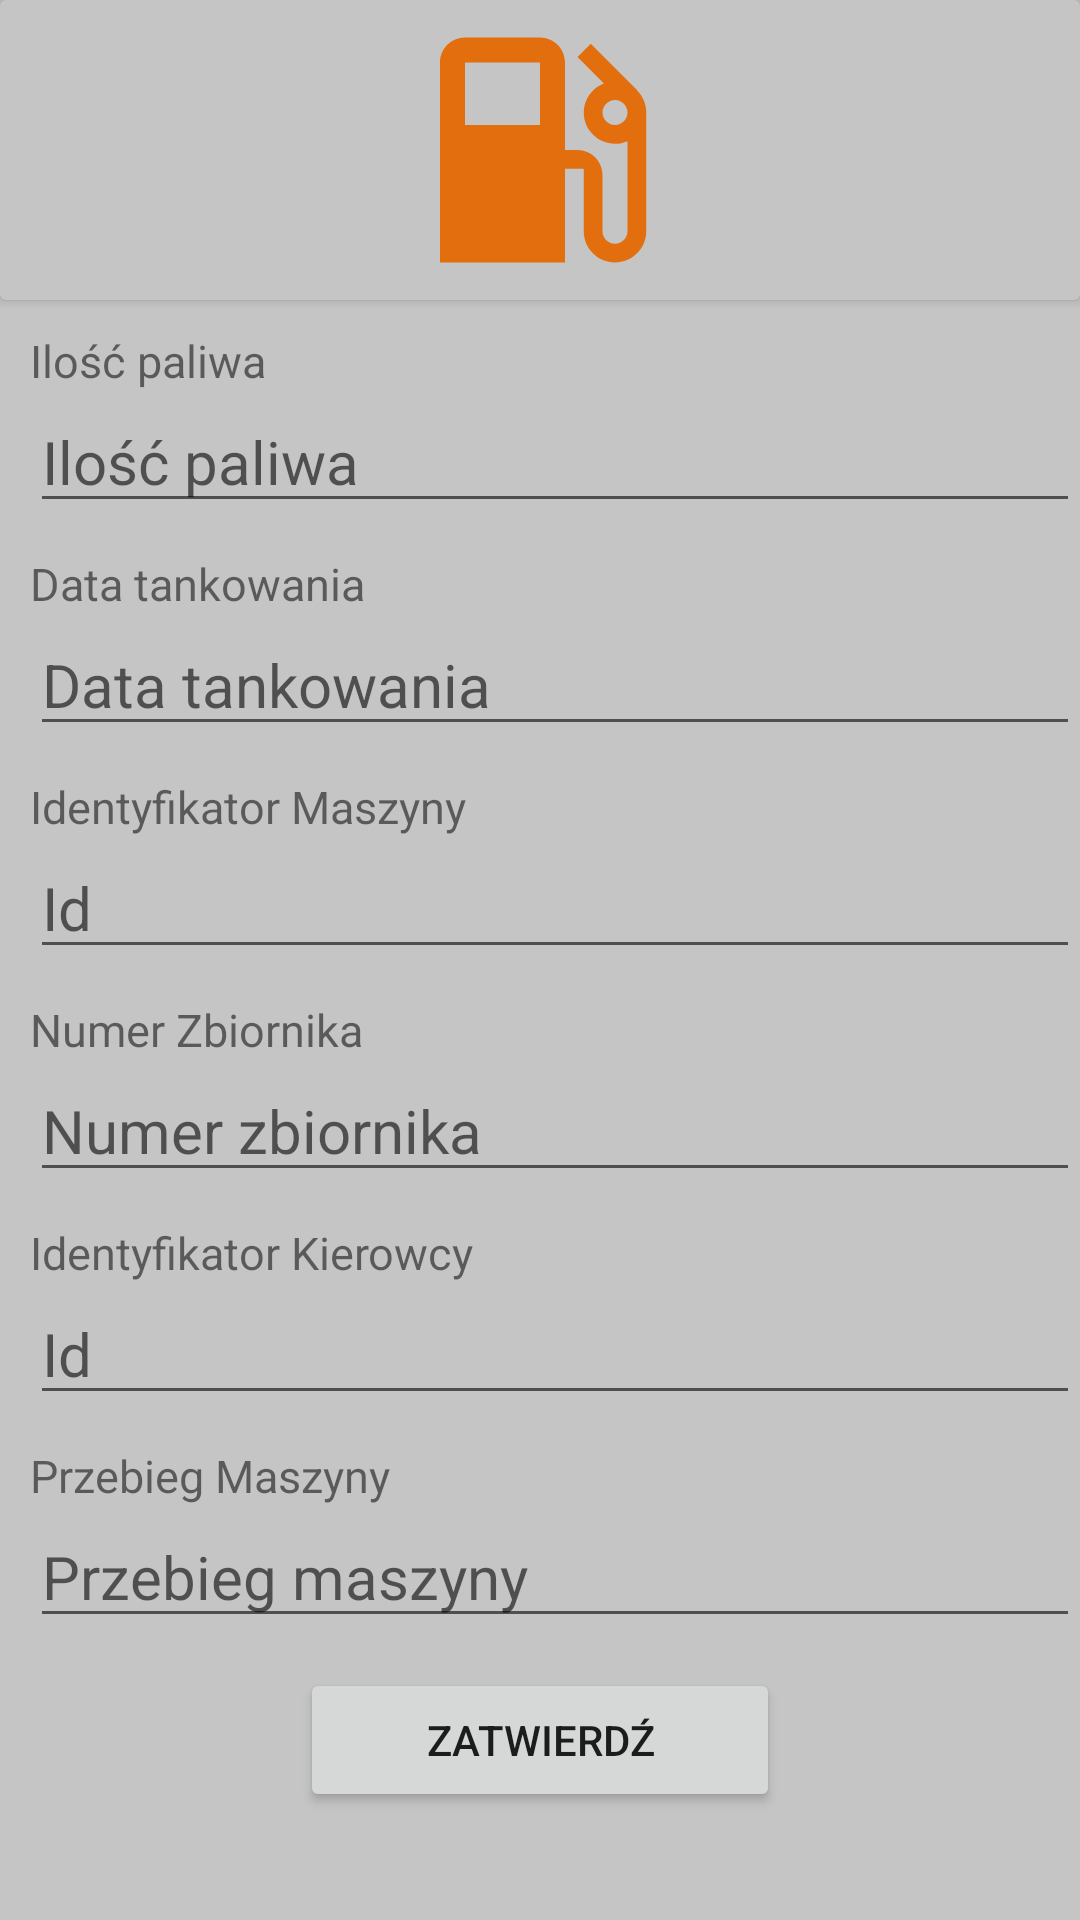

This screen was rendered from an Android layout file. Write that file and the resources it references.
<!-- AndroidManifest.xml: application theme AppTheme.Gospodarstwo -->
<!-- res/layout/dodaj_tankowanie.xml -->
<?xml version="1.0" encoding="utf-8"?>
<LinearLayout xmlns:android="http://schemas.android.com/apk/res/android"
    xmlns:app="http://schemas.android.com/apk/res-auto"
    xmlns:tools="http://schemas.android.com/tools"
    android:id="@+id/linear_la_karta"
    android:layout_width="match_parent"
    android:layout_height="match_parent"
    android:background="#C5C5C5"
    android:orientation="vertical">


    <androidx.cardview.widget.CardView
        android:layout_width="match_parent"
        android:layout_height="wrap_content"
        android:layout_marginBottom="10dp"
        app:cardBackgroundColor="#C5C5C5">

        <ImageView
            android:id="@+id/imageView4"
            android:layout_width="100dp"
            android:layout_height="100dp"
            android:layout_gravity="center"
            app:srcCompat="@drawable/ic_tankowanie" />
    </androidx.cardview.widget.CardView>

    <TextView
        android:layout_width="match_parent"
        android:layout_height="wrap_content"
        android:layout_marginStart="10dp"
        android:text="Ilość paliwa"
        android:textSize="15sp" />

    <EditText
        android:id="@+id/paliwo_tank"
        android:layout_width="match_parent"
        android:layout_height="wrap_content"
        android:layout_marginStart="10dp"
        android:textColor="@color/black"
        android:autofillHints="phone"
        android:hint="Ilość paliwa"
        android:ems="10"
        android:inputType="phone"
        android:textSize="20sp" />
    <TextView
        android:layout_width="match_parent"
        android:layout_height="wrap_content"
        android:layout_marginStart="10dp"
        android:layout_marginTop="10sp"
        android:text="Data tankowania"
        android:textSize="15sp" />

    <EditText
        android:id="@+id/data_tank"
        android:layout_width="match_parent"
        android:layout_height="wrap_content"
        android:layout_marginStart="10dp"
        android:hint="Data tankowania"
        android:textColor="@color/black"
        android:textSize="20sp" />
    <TextView
        android:layout_width="match_parent"
        android:layout_height="wrap_content"
        android:layout_marginStart="10dp"
        android:layout_marginTop="10sp"
        android:text="Identyfikator Maszyny"
        android:textSize="15sp" />

    <EditText
        android:id="@+id/id_maszyny_tank"
        android:layout_width="match_parent"
        android:layout_height="wrap_content"
        android:layout_marginStart="10dp"
        android:hint="Id"
        android:inputType="phone"
        android:textColor="@color/black"
        android:textSize="20sp" />
    <TextView
        android:layout_width="match_parent"
        android:layout_height="wrap_content"
        android:layout_marginStart="10dp"
        android:layout_marginTop="10sp"
        android:text="Numer Zbiornika"
        android:textSize="15sp" />

    <EditText
        android:id="@+id/id_zbiornik_tank"
        android:layout_width="match_parent"
        android:layout_height="wrap_content"
        android:layout_marginStart="10dp"
        android:hint="Numer zbiornika"
        android:inputType="phone"
        android:textColor="@color/black"
        android:textSize="20sp" />
    <TextView
        android:layout_width="match_parent"
        android:layout_height="wrap_content"
        android:layout_marginStart="10dp"
        android:layout_marginTop="10sp"
        android:text="Identyfikator Kierowcy"
        android:textSize="15sp" />

    <EditText
        android:id="@+id/id_kierowcy_tank"
        android:layout_width="match_parent"
        android:layout_height="wrap_content"
        android:layout_marginStart="10dp"
        android:hint="Id"
        android:inputType="phone"
        android:textColor="@color/black"
        android:textSize="20sp" />
    <TextView
        android:layout_width="match_parent"
        android:layout_height="wrap_content"
        android:layout_marginStart="10dp"
        android:layout_marginTop="10sp"
        android:text="Przebieg Maszyny"
        android:textSize="15sp" />

    <EditText
        android:id="@+id/nowy_przebieg_tank"
        android:layout_width="match_parent"
        android:layout_height="wrap_content"
        android:layout_marginStart="10dp"
        android:hint="Przebieg maszyny"
        android:inputType="phone"
        android:textColor="@color/black"
        android:textSize="20sp" />


    <Button
        android:id="@+id/add_tank"
        android:layout_width="160dp"
        android:layout_height="wrap_content"
        android:layout_gravity="center"
        android:layout_marginTop="10dp"
        android:text="Zatwierdź" />


</LinearLayout>
<!-- resources referenced by this layout -->
<resources>
  <color name="black">#FF000000</color>
  <!-- drawable ic_tankowanie (drawable) -->
  <vector android:height="50dp" android:tint="#E26E0E"
      android:viewportHeight="24" android:viewportWidth="24"
      android:width="50dp" xmlns:android="http://schemas.android.com/apk/res/android">
      <path android:fillColor="@android:color/white" android:pathData="M19.77,7.23l0.01,-0.01 -3.72,-3.72L15,4.56l2.11,2.11c-0.94,0.36 -1.61,1.26 -1.61,2.33 0,1.38 1.12,2.5 2.5,2.5 0.36,0 0.69,-0.08 1,-0.21v7.21c0,0.55 -0.45,1 -1,1s-1,-0.45 -1,-1L17,14c0,-1.1 -0.9,-2 -2,-2h-1L14,5c0,-1.1 -0.9,-2 -2,-2L6,3c-1.1,0 -2,0.9 -2,2v16h10v-7.5h1.5v5c0,1.38 1.12,2.5 2.5,2.5s2.5,-1.12 2.5,-2.5L20.5,9c0,-0.69 -0.28,-1.32 -0.73,-1.77zM12,10L6,10L6,5h6v5zM18,10c-0.55,0 -1,-0.45 -1,-1s0.45,-1 1,-1 1,0.45 1,1 -0.45,1 -1,1z"/>
  </vector>
  <style name="AppTheme.Gospodarstwo" parent="Theme.AppCompat.Light.DarkActionBar">
          <item name="windowActionBar">false</item>
          <item name="windowNoTitle">true</item>
          <item name="android:windowFullscreen">true</item>
      </style>
</resources>
